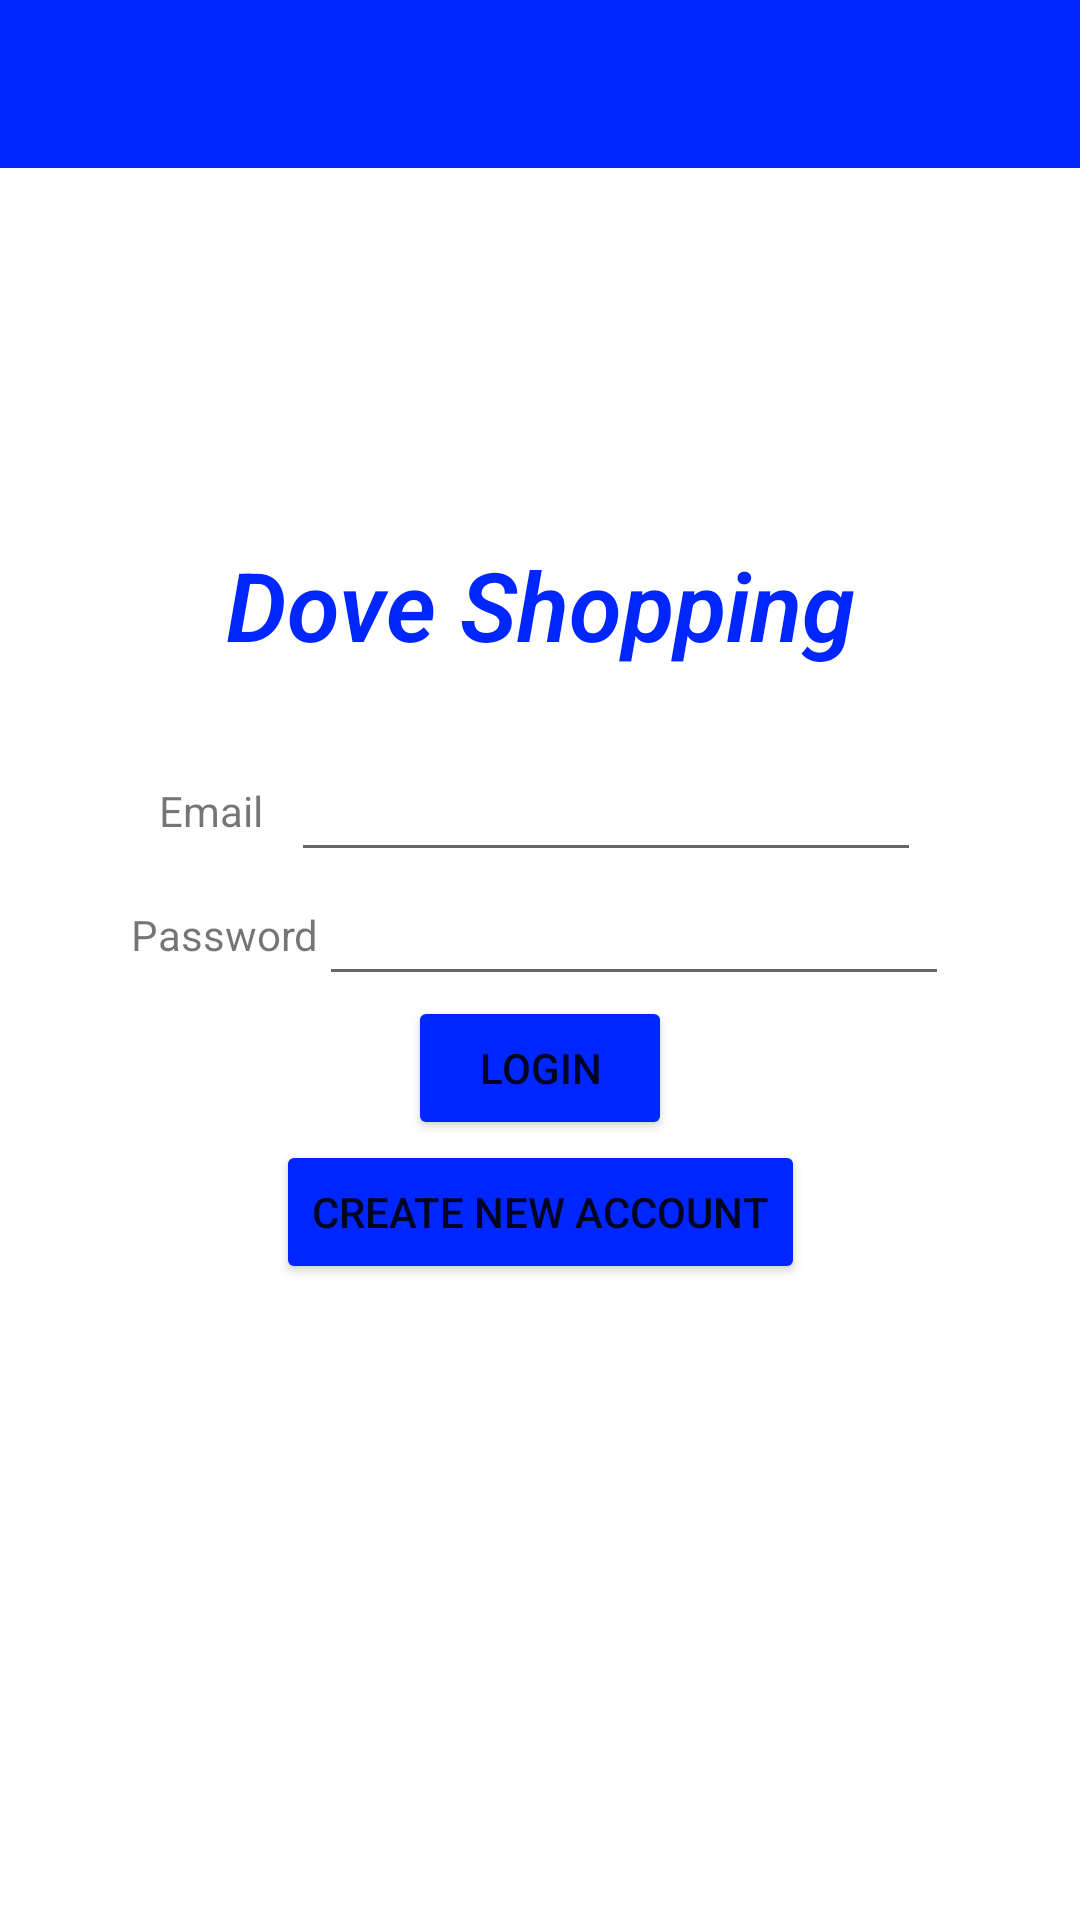

The Android layout XML behind this screen, and the referenced resources:
<!-- AndroidManifest.xml: application theme Theme.TermProject -->
<!-- res/layout/activity_main.xml -->
<?xml version="1.0" encoding="utf-8"?>
<androidx.constraintlayout.widget.ConstraintLayout xmlns:android="http://schemas.android.com/apk/res/android"
    xmlns:app="http://schemas.android.com/apk/res-auto"
    xmlns:tools="http://schemas.android.com/tools"
    android:layout_width="match_parent"
    android:layout_height="match_parent"
    tools:context=".MainActivity">

    <include
        layout="@layout/toolbar"
        android:id="@+id/toolbar" />


    <androidx.constraintlayout.widget.ConstraintLayout
        android:id="@+id/logged_out_group"
        android:layout_width="wrap_content"
        android:layout_height="wrap_content"
        app:layout_constraintBottom_toBottomOf="parent"
        app:layout_constraintEnd_toEndOf="parent"
        app:layout_constraintStart_toStartOf="parent"
        app:layout_constraintTop_toTopOf="parent"
        app:layout_constraintVertical_bias="0.42000002">


        <TextView
            android:id="@+id/email_label"
            android:layout_width="wrap_content"
            android:layout_height="wrap_content"
            android:text="@string/email"
            app:layout_constraintBottom_toBottomOf="@id/email"
            app:layout_constraintEnd_toStartOf="@id/email"
            app:layout_constraintStart_toStartOf="parent"
            app:layout_constraintTop_toTopOf="@id/email" />

        <EditText
            android:id="@+id/email"
            android:layout_width="wrap_content"
            android:layout_height="wrap_content"
            android:ems="10"
            android:inputType="textEmailAddress"
            app:layout_constraintBottom_toTopOf="@id/password"
            app:layout_constraintEnd_toEndOf="parent"
            app:layout_constraintStart_toEndOf="@id/email_label"
            app:layout_constraintTop_toTopOf="parent"
            app:layout_constraintVertical_chainStyle="packed" />

        <TextView
            android:id="@+id/password_label"
            android:layout_width="wrap_content"
            android:layout_height="wrap_content"
            android:text="@string/password_label"
            app:layout_constraintBottom_toBottomOf="@id/password"
            app:layout_constraintEnd_toStartOf="@id/password"
            app:layout_constraintStart_toStartOf="parent"
            app:layout_constraintTop_toTopOf="@id/password" />

        <EditText
            android:id="@+id/password"
            android:layout_width="wrap_content"
            android:layout_height="wrap_content"
            android:ems="10"
            android:inputType="textPassword"
            app:layout_constraintBottom_toBottomOf="parent"
            app:layout_constraintEnd_toEndOf="parent"
            app:layout_constraintStart_toEndOf="@id/password_label"
            app:layout_constraintTop_toBottomOf="@id/email"
            app:layout_constraintVertical_chainStyle="packed" />

        <Button
            android:id="@+id/login_button"
            android:layout_width="wrap_content"
            android:layout_height="wrap_content"
            android:onClick="signIn"
            android:text="@string/login"
            app:backgroundTint="@color/primaryBlue"
            app:layout_constraintEnd_toEndOf="parent"
            app:layout_constraintStart_toStartOf="parent"
            app:layout_constraintTop_toBottomOf="@id/password" />

        <Button
            android:id="@+id/register_button"
            android:layout_width="wrap_content"
            android:layout_height="wrap_content"
            android:onClick="createAccount"
            android:text="@string/register"
            app:backgroundTint="@color/primaryBlue"
            app:layout_constraintEnd_toEndOf="parent"
            app:layout_constraintStart_toStartOf="parent"
            app:layout_constraintTop_toBottomOf="@id/login_button" />

        <TextView
            android:id="@+id/textView2"
            android:layout_width="wrap_content"
            android:layout_height="wrap_content"
            android:fontFamily="sans-serif-light"
            android:text="@string/app_name"
            android:textAlignment="center"
            android:textAllCaps="false"
            android:textAppearance="@style/TextAppearance.AppCompat.Large"
            android:textColor="@color/primaryBlue"
            android:textSize="32sp"
            android:textStyle="bold|italic"
            app:layout_constraintBottom_toTopOf="@+id/email"
            app:layout_constraintEnd_toEndOf="parent"
            app:layout_constraintStart_toStartOf="parent"
            app:layout_constraintTop_toTopOf="parent" />

    </androidx.constraintlayout.widget.ConstraintLayout>


</androidx.constraintlayout.widget.ConstraintLayout>
<!-- res/layout/toolbar.xml (included above) -->
<?xml version="1.0" encoding="utf-8"?>
<androidx.appcompat.widget.Toolbar xmlns:android="http://schemas.android.com/apk/res/android"
    xmlns:app="http://schemas.android.com/apk/res-auto"
    android:layout_width="match_parent"
    android:layout_height="?attr/actionBarSize"
    app:theme="@style/ToolBarStyle"
    android:background="@color/primaryBlue"
    app:titleTextColor="#FFFFFF">

</androidx.appcompat.widget.Toolbar>
<!-- resources referenced by this layout -->
<resources>
  <color name="primaryBlue">#0026ff</color>
  <string name="app_name">Dove Shopping</string>
  <string name="email">Email</string>
  <string name="login">Login</string>
  <string name="password_label">Password</string>
  <string name="register">Create New Account</string>
  <style name="ToolBarStyle" parent="Theme.AppCompat">
          <item name="android:textColorPrimary">@android:color/white</item>
          <item name="android:textColorSecondary">@android:color/white</item>
          <item name="actionMenuTextColor">@android:color/white</item>
      </style>
  <style name="Theme.TermProject" parent="Theme.MaterialComponents.DayNight.NoActionBar">
          
          <item name="colorPrimary">@color/primaryBlue</item>
          <item name="colorPrimaryVariant">@color/blueVariant</item>
          <item name="colorOnPrimary">@color/paleBlue</item>
          
          <item name="android:statusBarColor" tools:targetApi="l">?attr/colorPrimaryVariant</item>
          
      </style>
  <color name="blueVariant">#4a65ff</color>
  <color name="paleBlue">#d6dcff</color>
</resources>
